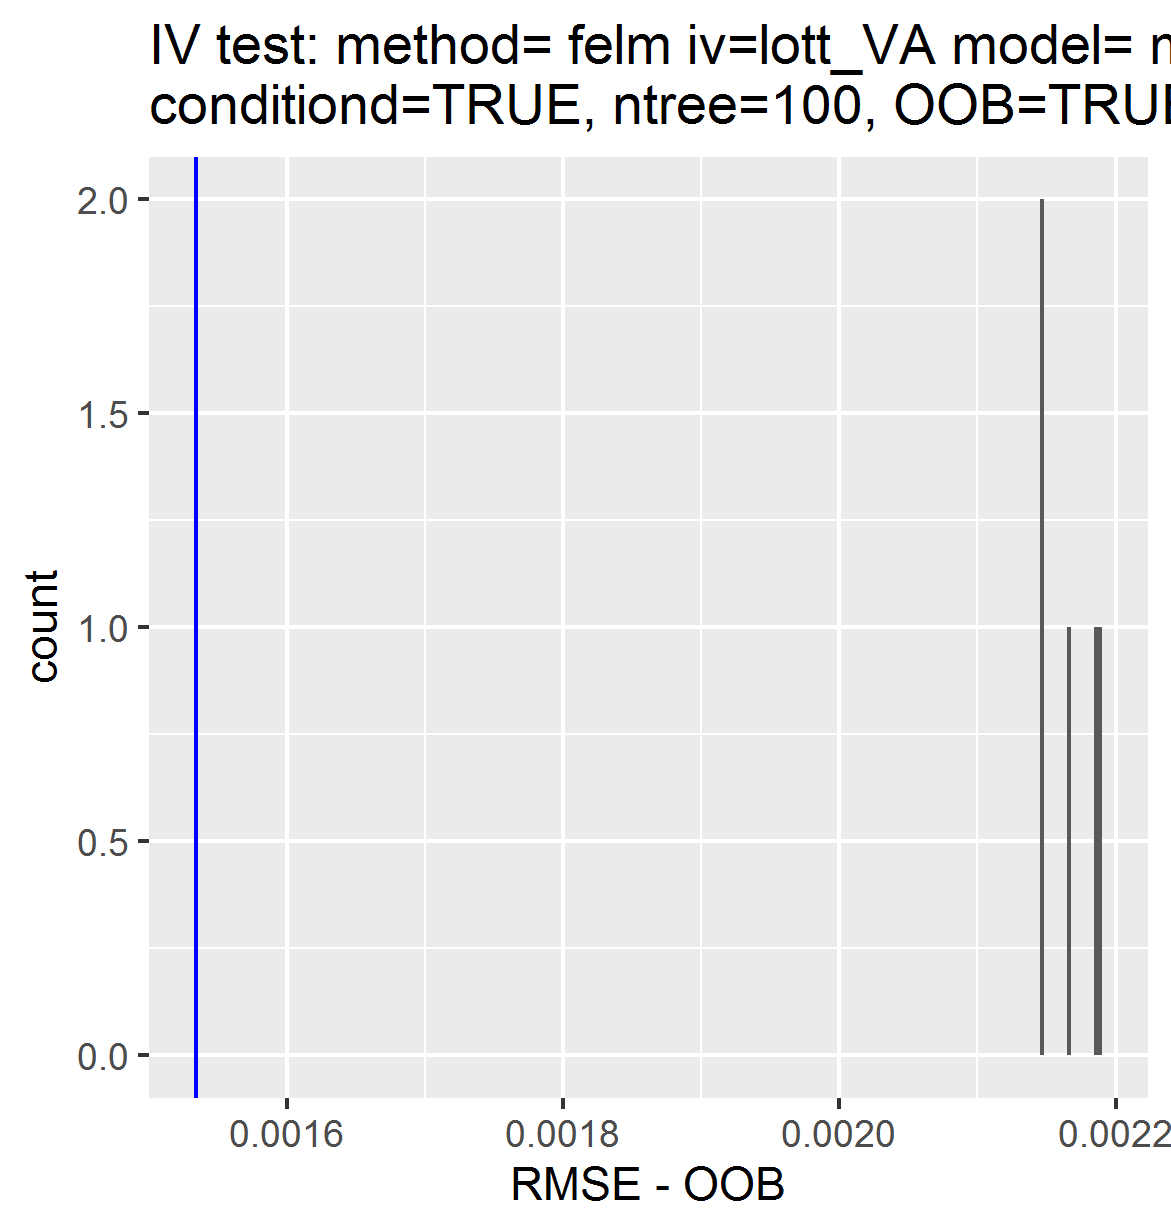

The file beside this chart, header and first rows:
, permutations_results, controls_results
1, 0.002188, 0.001535
2, 0.002185, NA
3, 0.002145, NA
4, 0.002165, NA
5, 0.002146, NA
